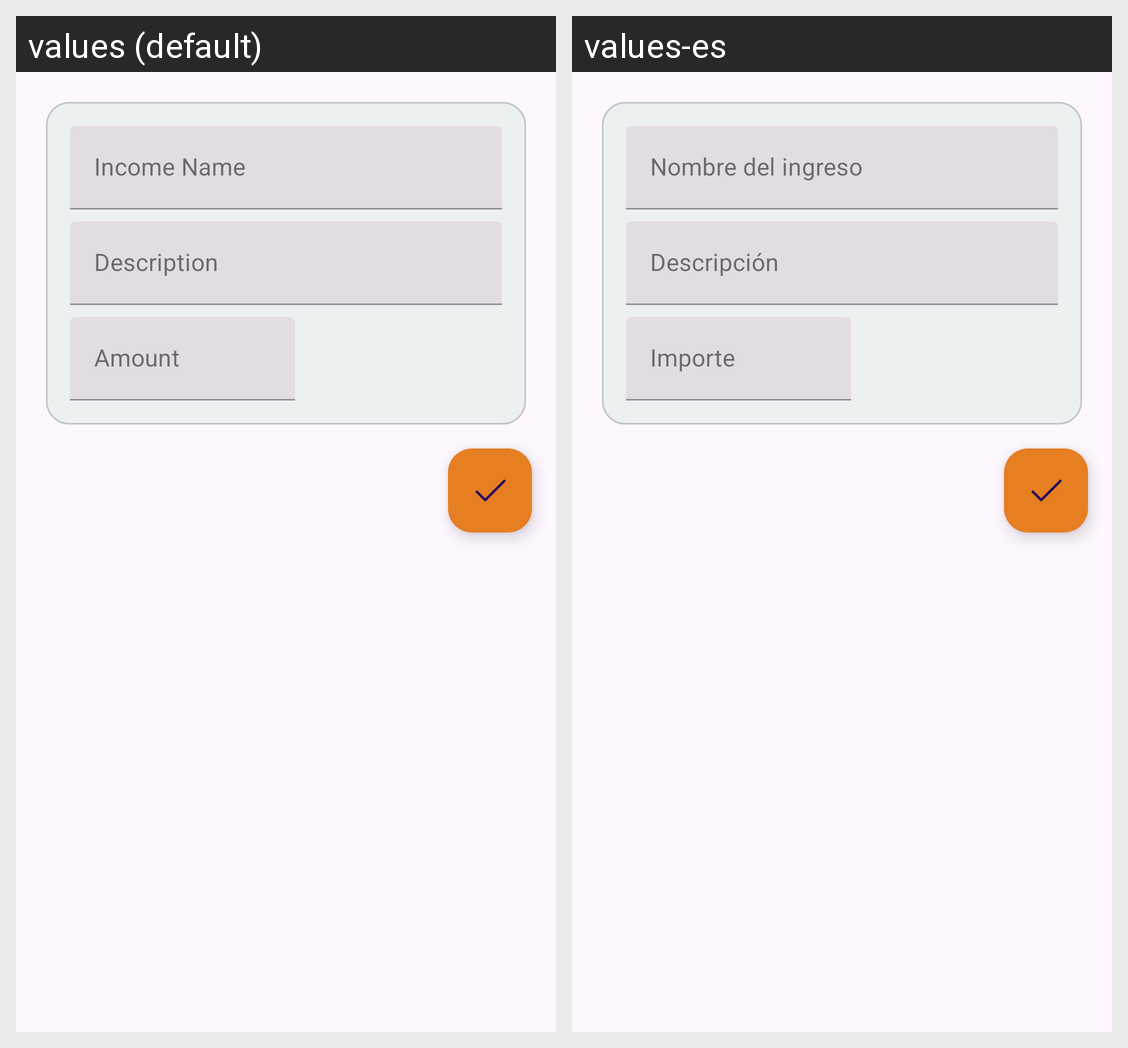

Translations of the strings shown on this Android screen, per locale in the grid:
Android screen res/layout/fragment_income_adder.xml rendered under 2 locales, left to right: values (default), values-es. Device: Nexus 5 (rendered at 1080×1920; each locale shown at half size, 540×960, under a caption strip naming it); theme Theme.UF1_Proyecto.
Strings drawn on this screen, with the default value and each locale's value (text and hints the layout hard-codes, and strings that could not be matched under every locale, appear in the picture but are not listed):

hint_income_name
  values: Income Name
  values-es: Nombre del ingreso

hint_description
  values: Description
  values-es: Descripción

hint_expense_amount
  values: Amount
  values-es: Importe
